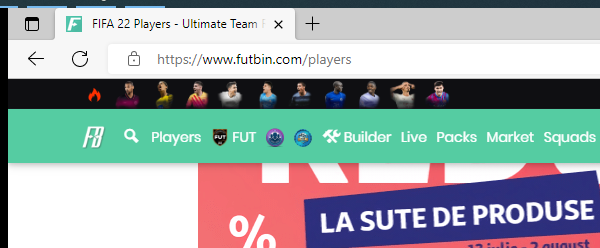
Workflow: Futbin_TestCaseSelectLeague

Step 1: Attach Player Page in window 'FIFA*' (msedge.exe)

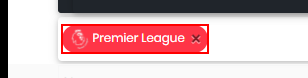
Step 2: get-text from the link 'Premier League' in window 'FIFA 22 Players - Ultimate Team Ratings | FUTBIN' (msedge.exe)
